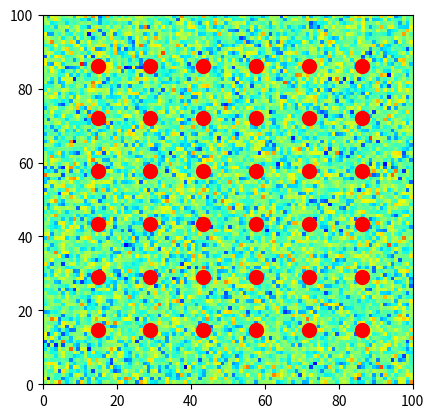

This figure's Python source:
import time
import numpy as np
import matplotlib.pyplot as plt
from matplotlib.animation import FuncAnimation
from scipy.interpolate import RegularGridInterpolator

# The initial distribution function takes values from a normal distribution.
# Large values for NORMAL_DIST_MEAN (>= 0.5, more or less) cause the
# distribution function to explode; this behaviour does not show up with
# smaller values.
NORMAL_DIST_STDDEV = 0.3

# Model
ITERATIONS = 201
SNAP_INTERVAL = 1
SNAPSHOTS = (ITERATIONS - 1)//SNAP_INTERVAL + 1

# LBM parameters
c = np.array([(0, 0), (1, 0), (0, 1), (-1, 0), (0, -1), (1, 1),
              (-1, 1), (-1, -1), (1, -1)])
w = np.array([4/9, 1/9, 1/9, 1/9, 1/9, 1/36, 1/36, 1/36, 1/36])

viscosity = 0.01
TAU = 3*viscosity + 0.5
DELTA_T = 1
DELTA_X = 1
WIDTH = 100
HEIGHT = 100
Q = 9
cssq = (1/3) * (DELTA_X / DELTA_T)**2

wall = np.zeros((WIDTH, HEIGHT), bool)                     # Set to True wherever there's a wall
# wall[WIDTH//3:(2 * WIDTH//3), HEIGHT//3:(2*HEIGHT//3)] = True

# Set up cylinder
for y in range(0, HEIGHT) :
    for x in range(0, WIDTH) :
        if np.sqrt((x-WIDTH/4)**2 + (y-HEIGHT/2)**2) < 10.0: 
            wall[x,y] = True

class LBM:
    def __init__(self):
        self.rho_snapshots = np.zeros((SNAPSHOTS, WIDTH, HEIGHT))
        self.ux_snapshots = np.copy(self.rho_snapshots)
        self.uy_snapshots = np.copy(self.rho_snapshots)

        self.rho = np.ones((WIDTH, HEIGHT))
        self.rho += 0.05 * np.random.randn(WIDTH, HEIGHT)
        self.ux = np.full((WIDTH, HEIGHT), 0.1)
        self.uy = np.zeros((WIDTH, HEIGHT)) 

        self.f = LBM.get_equilibrium(self.rho, self.ux, self.uy)

    """Initialise and run the simulation.
    """
    def run(self):
        for i in range(ITERATIONS):
            self.lbm_iteration()

            if i % SNAP_INTERVAL == 0 or i == ITERATIONS - 1:
                self.rho_snapshots[i//SNAP_INTERVAL] = self.rho
                self.ux_snapshots[i//SNAP_INTERVAL] = self.ux
                self.uy_snapshots[i//SNAP_INTERVAL] = self.uy

    """Update the rho and velocity values of each grid position.
    """
    def moment_update(f):
        rho = np.sum(f, 2)

        ux = np.sum(c[:,0] * f, axis=2) / rho
        uy = np.sum(c[:,1] * f, axis=2) / rho

        return rho, ux, uy

    """Calculate the equalibrium values of the grid.
    """
    def get_equilibrium(rho, ux, uy):
        udotu = ux * ux + uy * uy

        udotc = np.zeros([WIDTH, HEIGHT, Q])
        for i in range(Q):
            udotc[:,:,i] = ux * c[i,0] + uy * c[i,1]

        f_eq = np.zeros((WIDTH, HEIGHT, 9), dtype=float)

        for i in range(Q):
            f_eq[:,:,i] = w[i] * rho * (1 + udotc[:,:,i] / cssq +
                (udotc[:,:,i])**2 / (2 * cssq**2) - udotu / (2 * cssq))

        return f_eq

    """Perform an iteration of the Lattice-Boltzmann method.
    """
    def lbm_iteration(self):
        # moment update
        self.rho, self.ux, self.uy = LBM.moment_update(self.f)

        # equilibrium
        f_eq = LBM.get_equilibrium(self.rho, self.ux, self.uy)

        # Check stability condition
        assert np.min(f_eq) >= 0, "Simulation violated stability condition"

        # collision
        self.f = self.f * (1 - (DELTA_T / TAU)) + (DELTA_T / TAU) * f_eq

        # streaming
        for i in range(Q):
            self.f[:, :, i] = np.roll(self.f[:, :, i], c[i], axis=(1, 0))

        # bounce back
        boundary_f = self.f[wall, :]
        boundary_f = boundary_f[:,[0,3,4,1,2,7,8,5,6]]
        self.f[wall,:] = boundary_f


"""Render the values collected by the model with matplotlib.
"""
def render_lbm_model(model, particle_locations, save=False):
    particles = particle_locations.shape[1]

    fig, ax = plt.subplots()
    # mag_plot = plt.imshow(np.sqrt(model.ux_snapshots[0]**2 + 
    #                               model.uy_snapshots[0]**2),
    #                       extent=(0, WIDTH, 0, HEIGHT),
    #                       norm=plt.Normalize(-0.2, 0.2),
    #                       cmap=plt.get_cmap("jet"))
    mag_plot = plt.imshow(model.rho_snapshots[0],
                          extent=(0, WIDTH, 0, HEIGHT),
                          vmin=np.min(model.rho_snapshots),
                          vmax=np.max(model.rho_snapshots),
                        #   norm=plt.Normalize(-0.2, 0.2),
                          cmap=plt.get_cmap("jet"))

    particle_plots = [plt.plot(particle_locations[0,i,0] + 1/2,
                               particle_locations[0,i,1] + 1/2,
                               'ro', markersize=10)[0]
                      for i in range(particles)]

    def animate(i):
        ax.set_title(i)
        # mag_plot.set_data(np.sqrt(model.ux_snapshots[i//SNAP_INTERVAL]**2 + 
        #                           model.uy_snapshots[i//SNAP_INTERVAL]**2))
        
        mag_plot.set_data(model.rho_snapshots[i//SNAP_INTERVAL])

        for j in range(particles):
            particle_plots[j].set_data(particle_locations[i,j,0] + 1/2,
                                       particle_locations[i,j,1] + 1/2)

    anim = FuncAnimation(fig, animate, interval=1, frames=ITERATIONS,
                         repeat=False)

    plt.show()

    if save:
        anim.save(time.strftime("%Y%m%d-%H%M%S.gif"))


def track_particles(model):
    """
    Tracks the motions of particles through the airflow.
    """
    gridsize = 6

    particle_locations = np.zeros((ITERATIONS, gridsize**2, 2))
    xs = ys = np.linspace((1/(gridsize + 1)) * WIDTH, 
                          (1 - 1/(gridsize + 1)) * WIDTH, gridsize)
    particle_locations[0] = np.dstack(np.meshgrid(xs, ys)).reshape(-1, 2)

    ux_func = RegularGridInterpolator((np.arange(0, ITERATIONS, SNAP_INTERVAL),
                                       np.arange(WIDTH), np.arange(HEIGHT)),
                                      model.ux_snapshots)

    uy_func = RegularGridInterpolator((np.arange(0, ITERATIONS, SNAP_INTERVAL),
                                       np.arange(WIDTH), np.arange(HEIGHT)),
                                      model.uy_snapshots)

    for i in range(ITERATIONS - 1):
        # Add the linearly interpolated velocity vector to the location of the
        # point.
        for j in range(gridsize**2):
            x, y = particle_locations[i,j]
            dx, dy = ux_func([i, x, y])[0], uy_func([i, x, y])[0]

            # Keep particles inside boundaries
            new_x = min(max(0, x + dx), WIDTH - 1)
            new_y = min(max(0, y + dy), HEIGHT - 1)
            particle_locations[i+1, j] = [new_x, new_y]

    return particle_locations

if __name__ == '__main__':
    model = LBM()

    model.run()

    particle_locations = track_particles(model)

    render_lbm_model(model, particle_locations)
